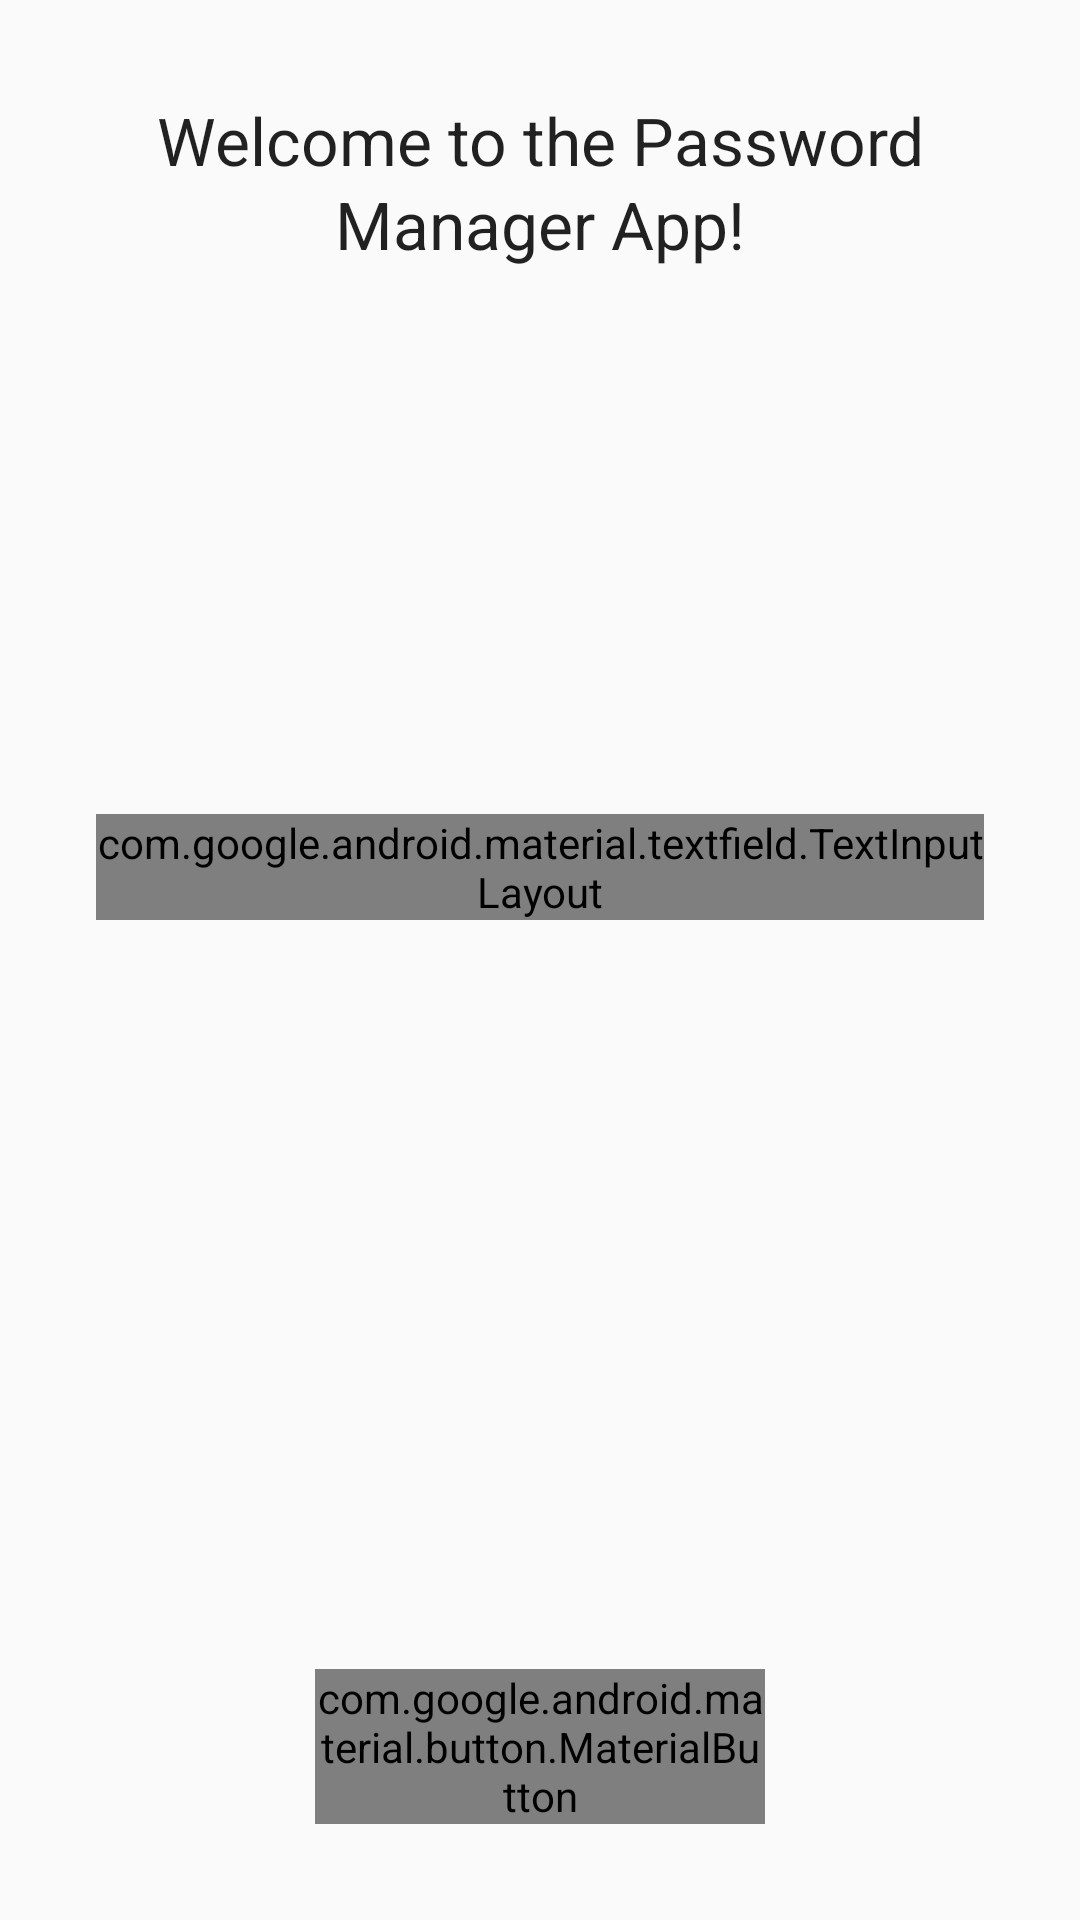

This screen was rendered from an Android layout file. Write that file and the resources it references.
<!-- AndroidManifest.xml: application theme Theme.PasswordManager -->
<!-- res/layout/fragment_master_password.xml -->
<?xml version="1.0" encoding="utf-8"?>
<androidx.constraintlayout.widget.ConstraintLayout xmlns:android="http://schemas.android.com/apk/res/android"
    xmlns:app="http://schemas.android.com/apk/res-auto"
    android:layout_width="match_parent"
    android:transitionGroup="true"
    android:layout_height="match_parent">

    <com.google.android.material.textview.MaterialTextView
        android:id="@+id/tvWelcome"
        android:layout_width="0dp"
        android:layout_height="wrap_content"
        android:layout_margin="32dp"
        android:gravity="center"
        android:text="@string/welcome_title"
        android:textAppearance="@style/TextAppearance.Material3.TitleLarge"
        app:layout_constraintEnd_toEndOf="parent"
        app:layout_constraintStart_toStartOf="parent"
        app:layout_constraintTop_toTopOf="parent" />

    <FrameLayout
        android:id="@+id/lockUnlockIconsContainer"
        android:layout_width="150dp"
        android:layout_height="150dp"
        android:layout_margin="16dp"
        app:layout_constraintEnd_toEndOf="parent"
        app:layout_constraintStart_toStartOf="parent"
        app:layout_constraintTop_toBottomOf="@+id/tvWelcome">

        <ImageView
            android:id="@+id/ivLock"
            android:layout_width="150dp"
            android:layout_height="150dp"
            android:src="@drawable/ic_lock"
            android:contentDescription="@string/master_password_hint" />

        <ImageView
            android:id="@+id/ivUnLock"
            android:layout_width="150dp"
            android:layout_height="150dp"
            android:src="@drawable/ic_unlock"
            android:contentDescription="@string/master_password_hint" />

    </FrameLayout>

    <com.google.android.material.textfield.TextInputLayout
        android:id="@+id/tlMasterPassword"
        style="?textInputOutlinedStyle"
        android:layout_width="0dp"
        android:layout_height="wrap_content"
        android:layout_marginHorizontal="32dp"
        android:layout_marginTop="16dp"
        android:hint="@string/password_hint"
        app:endIconMode="password_toggle"
        app:helperTextTextAppearance="@style/TextAppearance.Material3.BodyLarge"
        app:layout_constraintEnd_toEndOf="parent"
        app:layout_constraintStart_toStartOf="parent"
        app:layout_constraintTop_toBottomOf="@id/lockUnlockIconsContainer">

        <com.google.android.material.textfield.TextInputEditText
            android:id="@+id/etMasterPassword"
            style="@style/TextAppearance.Material3.BodyMedium"
            android:layout_width="match_parent"
            android:layout_height="wrap_content"
            android:imeOptions="actionDone"
            android:inputType="textPassword"
            android:paddingBottom="16dp" />

    </com.google.android.material.textfield.TextInputLayout>

    <com.google.android.material.button.MaterialButton
        android:id="@+id/btnSave"
        android:layout_width="150dp"
        android:layout_height="wrap_content"
        android:layout_margin="32dp"
        android:text="@string/save"
        app:layout_constraintBottom_toBottomOf="parent"
        app:layout_constraintEnd_toEndOf="parent"
        app:layout_constraintStart_toStartOf="parent" />
</androidx.constraintlayout.widget.ConstraintLayout>
<!-- resources referenced by this layout -->
<resources>
  <!-- drawable ic_lock (drawable) -->
  <vector android:height="24dp"
      android:viewportHeight="24" android:viewportWidth="24"
      android:width="24dp" xmlns:android="http://schemas.android.com/apk/res/android">
      <path android:fillColor="?colorPrimary"
          android:pathData="M18,8h-1L17,6c0,-2.76 -2.24,-5 -5,-5S7,3.24 7,6v2L6,8c-1.1,0 -2,0.9 -2,2v10c0,1.1 0.9,2 2,2h12c1.1,0 2,-0.9 2,-2L20,10c0,-1.1 -0.9,-2 -2,-2zM9,6c0,-1.66 1.34,-3 3,-3s3,1.34 3,3v2L9,8L9,6zM18,20L6,20L6,10h12v10zM12,17c1.1,0 2,-0.9 2,-2s-0.9,-2 -2,-2 -2,0.9 -2,2 0.9,2 2,2z"/>
  </vector>
  <!-- drawable ic_unlock (drawable) -->
  <vector android:height="24dp"
      android:viewportHeight="24" android:viewportWidth="24"
      android:width="24dp" xmlns:android="http://schemas.android.com/apk/res/android">
      <path android:fillColor="?colorPrimary" android:pathData="M18,8h-1L17,6c0,-2.76 -2.24,-5 -5,-5S7,3.24 7,6h2c0,-1.66 1.34,-3 3,-3s3,1.34 3,3v2L6,8c-1.1,0 -2,0.9 -2,2v10c0,1.1 0.9,2 2,2h12c1.1,0 2,-0.9 2,-2L20,10c0,-1.1 -0.9,-2 -2,-2zM18,20L6,20L6,10h12v10zM12,17c1.1,0 2,-0.9 2,-2s-0.9,-2 -2,-2 -2,0.9 -2,2 0.9,2 2,2z"/>
  </vector>
  <string name="master_password_hint">Master password</string>
  <string name="password_hint">Password*</string>
  <string name="save">Save</string>
  <string name="welcome_title">Welcome to the Password Manager App!</string>
  <style name="Theme.PasswordManager" parent="NightAdjusted.Theme.PasswordManager">
          <item name="android:forceDarkAllowed" tools:targetApi="29">false</item>
      </style>
  <style name="NightAdjusted.Theme.PasswordManager" parent="android:Theme.Material.Light.NoActionBar" />
</resources>
